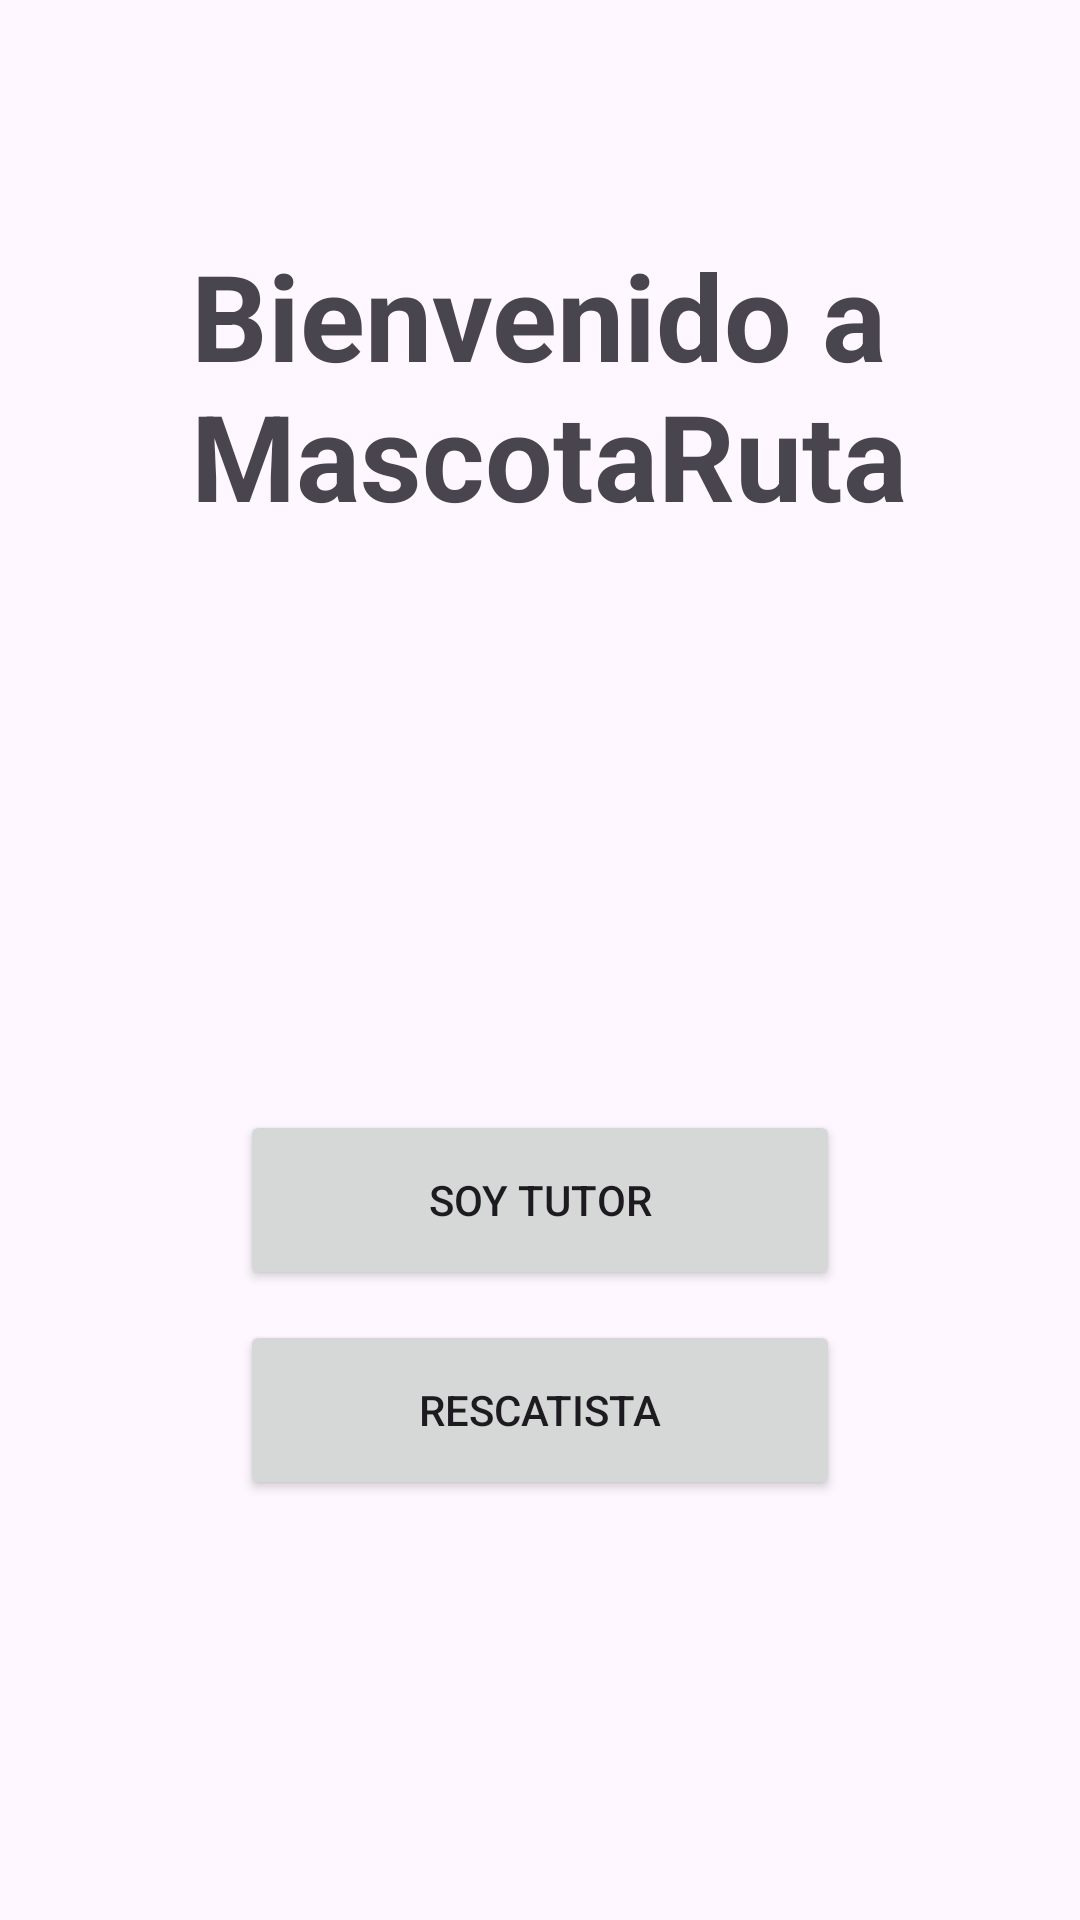

Android layout source for this screen:
<!-- AndroidManifest.xml: application theme Theme.MascotaRuta_WAV -->
<!-- res/layout/activity_main.xml -->
<?xml version="1.0" encoding="utf-8"?>
<androidx.constraintlayout.widget.ConstraintLayout xmlns:android="http://schemas.android.com/apk/res/android"
    xmlns:app="http://schemas.android.com/apk/res-auto"
    xmlns:tools="http://schemas.android.com/tools"
    android:id="@+id/main"
    android:layout_width="match_parent"
    android:layout_height="match_parent"
    tools:context=".MainActivity">

    <TextView
        android:id="@+id/textView"
        android:layout_width="260dp"
        android:layout_height="108dp"
        android:text="Bienvenido a MascotaRuta"
        android:textSize="40dp"
        android:textStyle="bold"
        app:layout_constraintBottom_toBottomOf="parent"
        app:layout_constraintEnd_toEndOf="parent"
        app:layout_constraintHorizontal_bias="0.635"
        app:layout_constraintStart_toStartOf="parent"
        app:layout_constraintTop_toTopOf="parent"
        app:layout_constraintVertical_bias="0.147" />

    <Button
        android:id="@+id/btnTutor"
        android:layout_width="200dp"
        android:layout_height="60dp"
        android:text="Soy Tutor"
        app:layout_constraintBottom_toTopOf="@+id/btnRescatista"
        app:layout_constraintEnd_toEndOf="parent"
        app:layout_constraintStart_toStartOf="parent"
        app:layout_constraintTop_toBottomOf="@+id/textView"
        app:layout_constraintVertical_bias="0.948" />

    <Button
        android:id="@+id/btnRescatista"
        android:layout_width="200dp"
        android:layout_height="60dp"
        android:layout_marginBottom="140dp"
        android:text="Rescatista"
        app:layout_constraintBottom_toBottomOf="parent"
        app:layout_constraintEnd_toEndOf="parent"
        app:layout_constraintStart_toStartOf="parent" />

</androidx.constraintlayout.widget.ConstraintLayout>
<!-- resources referenced by this layout -->
<resources>
  <style name="Theme.MascotaRuta_WAV" parent="Base.Theme.MascotaRuta_WAV" />
  <style name="Base.Theme.MascotaRuta_WAV" parent="Theme.Material3.DayNight.NoActionBar">
          
          
      </style>
</resources>
